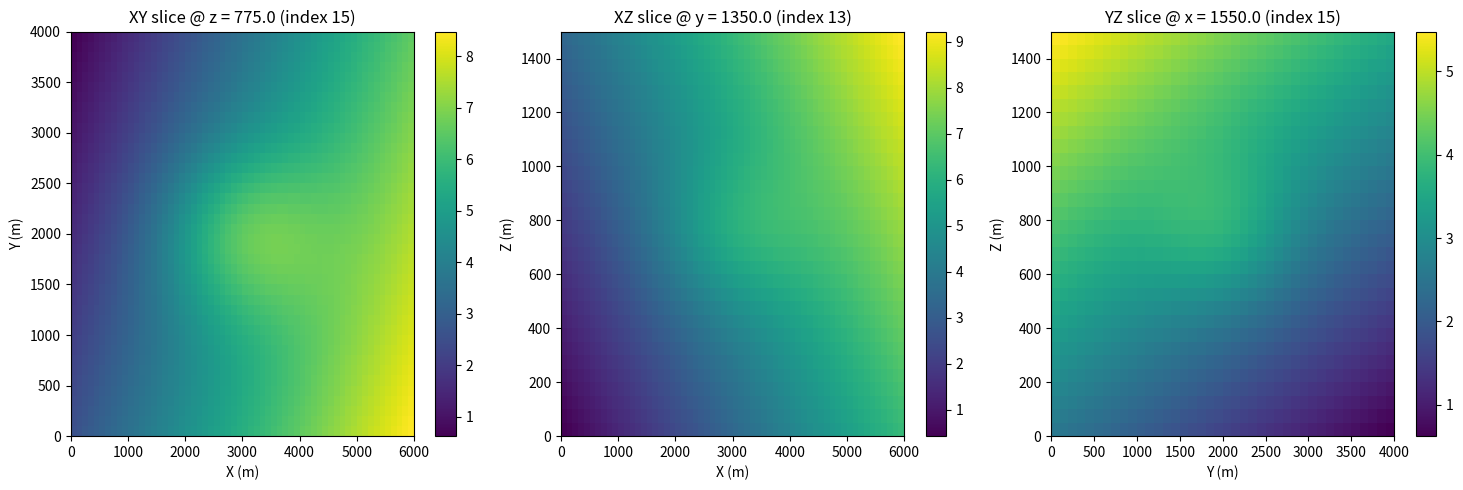
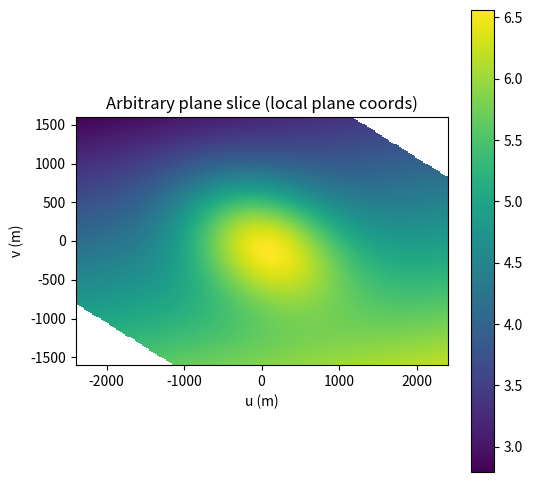

Here is the Python script that generated these plots, in order:
#!/usr/bin/env python3
# -*- coding: utf-8 -*-
"""
Created on Mon Oct 20 10:50:27 2025

[redacted]
"""

"""
Plotting a cut (slice) through a rectangular 3-D finite-difference mesh.
Features:
- Define regular grid by origin, cell counts, and cell sizes
- Fill mesh with a scalar field (synthetic or user-supplied)
- Plot orthogonal slices: XY @ z-index, XZ @ y-index, YZ @ x-index
- Optionally plot an arbitrary plane slice (by interpolation)
Dependencies: numpy, matplotlib, scipy (for arbitrary plane)
"""
import numpy as np
import matplotlib.pyplot as plt

# Optional: for arbitrary plane sampling
from scipy.interpolate import RegularGridInterpolator

# ------------------------
# Mesh definition
# ------------------------
# Origin (lower-left-front) in model coordinates
x0, y0, z0 = 0.0, 0.0, 0.0

# Number of cells
nx, ny, nz = 60, 40, 30

# Cell sizes (uniform here; can be arrays for variable spacing)
dx, dy, dz = 100.0, 100.0, 50.0  # meters

# Cell-edge vectors and cell-center coordinates
x_edges = x0 + np.arange(nx + 1) * dx
y_edges = y0 + np.arange(ny + 1) * dy
z_edges = z0 + np.arange(nz + 1) * dz

# cell centers
xc = x0 + (np.arange(nx) + 0.5) * dx
yc = y0 + (np.arange(ny) + 0.5) * dy
zc = z0 + (np.arange(nz) + 0.5) * dz

# Create 3D meshgrid of centers for synthetic field
Xc, Yc, Zc = np.meshgrid(xc, yc, zc, indexing='ij')  # shape (nx, ny, nz)

# ------------------------
# Scalar field on mesh (example)
# Replace this with your FD model values (shape must be (nx,ny,nz))
# ------------------------
# Example: anisotropic gaussian + linear gradient
field = (1.0
         + 2.0 * np.exp(-(((Xc - xc.mean())**2)/(2*(dx*10)**2)
                          + ((Yc - yc.mean())**2)/(2*(dy*6)**2)
                          + ((Zc - zc.mean())**2)/(2*(dz*4)**2)))
         + 0.001 * Xc - 0.0005 * Yc + 0.002 * Zc)

# ------------------------
# Plot settings: choose slices
# ------------------------
# Indices (integer cell indices)
iz = nz // 2       # XY plane at this z-index
iy = ny // 3       # XZ plane at this y-index
ix = nx // 4       # YZ plane at this x-index

# If you'd rather choose by coordinate instead of index:
# find index by nearest center: iz = np.argmin(np.abs(zc - z_value))

# ------------------------
# Prepare 2D plots for orthogonal cuts
# ------------------------
fig, axes = plt.subplots(1, 3, figsize=(15, 5))

# 1) XY slice at z = zc[iz]
ax = axes[0]
# pcolormesh expects 2D grids of edges; use x_edges, y_edges
# swap axes because field has shape (nx,ny)
im1 = ax.pcolormesh(x_edges, y_edges, field[:, :, iz].T, shading='auto', cmap='viridis')
ax.set_title(f'XY slice @ z = {zc[iz]:.1f} (index {iz})')
ax.set_xlabel('X (m)')
ax.set_ylabel('Y (m)')
fig.colorbar(im1, ax=ax)

# 2) XZ slice at y = yc[iy]
ax = axes[1]
# create edges for x and z
# note: want X vs Z, so transpose appropriate slice
im2 = ax.pcolormesh(x_edges, z_edges, field[:, iy, :].T, shading='auto', cmap='viridis')
ax.set_title(f'XZ slice @ y = {yc[iy]:.1f} (index {iy})')
ax.set_xlabel('X (m)')
ax.set_ylabel('Z (m)')
fig.colorbar(im2, ax=ax)

# 3) YZ slice at x = xc[ix]
ax = axes[2]
im3 = ax.pcolormesh(y_edges, z_edges, field[ix, :, :].T, shading='auto', cmap='viridis')
ax.set_title(f'YZ slice @ x = {xc[ix]:.1f} (index {ix})')
ax.set_xlabel('Y (m)')
ax.set_ylabel('Z (m)')
fig.colorbar(im3, ax=ax)

plt.tight_layout()
plt.show()

# ------------------------
# Optional: arbitrary planar cut (example plane)
# ------------------------
# Define plane by a point p0 and normal n (here slice diagonal through domain)
p0 = np.array([xc.mean(), yc.mean(), zc.mean()])           # plane center point
# Normal vector for plane: choose something oblique
n = np.array([0.2, -0.3, 1.0])
n = n / np.linalg.norm(n)

# Build an orthonormal basis (u,v) spanning the plane
# choose u perpendicular to n
u = np.array([n[1], -n[0], 0.0])
if np.linalg.norm(u) < 1e-8:
    u = np.array([1.0, 0.0, 0.0])
u = u / np.linalg.norm(u)
v = np.cross(n, u)

# sampling grid in plane coordinates (meters): extent controls size of plane patch
extent_x = nx * dx * 0.8
extent_y = ny * dy * 0.8
nu, nv = 200, 200
su = np.linspace(-extent_x/2, extent_x/2, nu)
sv = np.linspace(-extent_y/2, extent_y/2, nv)
SU, SV = np.meshgrid(su, sv, indexing='xy')

# compute 3D sample points on plane P = p0 + SU*u + SV*v
P = p0.reshape((1,1,3)) + SU[...,None]*u.reshape((1,1,3)) + SV[...,None]*v.reshape((1,1,3))
Pts = P.reshape((-1,3))

# Interpolate field (RegularGridInterpolator expects axes in order (x,y,z))
interp = RegularGridInterpolator((xc, yc, zc), field, bounds_error=False, fill_value=np.nan)
Fvals = interp(Pts).reshape((nu, nv))

# Plot arbitrary plane slice
fig2, ax2 = plt.subplots(1,1,figsize=(6,6))
im4 = ax2.imshow(Fvals.T, origin='lower', extent=[su.min(), su.max(), sv.min(), sv.max()],
                 cmap='viridis', aspect='equal')
ax2.set_title('Arbitrary plane slice (local plane coords)')
ax2.set_xlabel('u (m)')
ax2.set_ylabel('v (m)')
fig2.colorbar(im4, ax=ax2)
plt.show()
